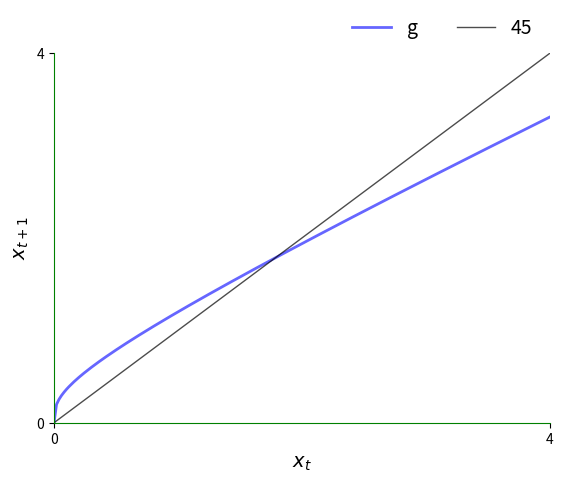
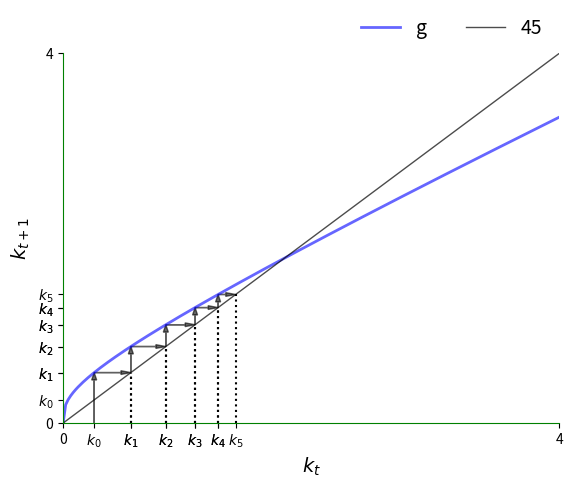
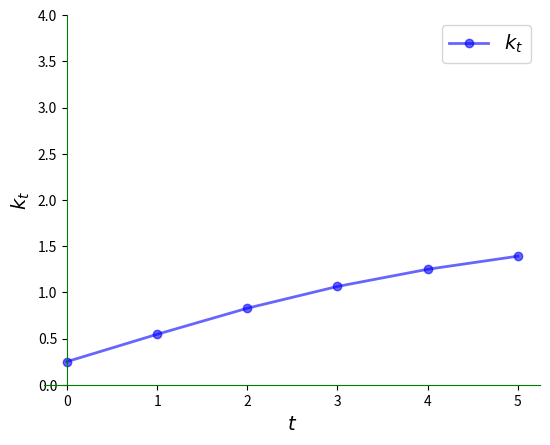
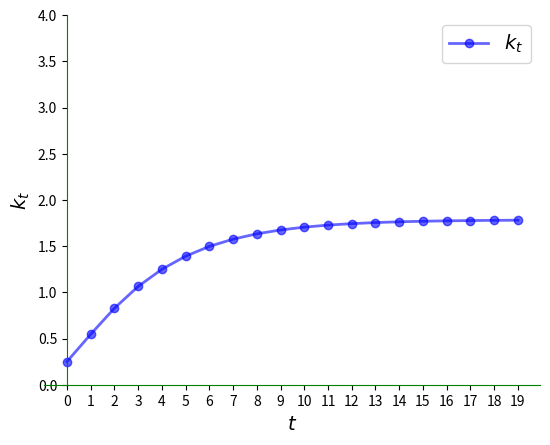
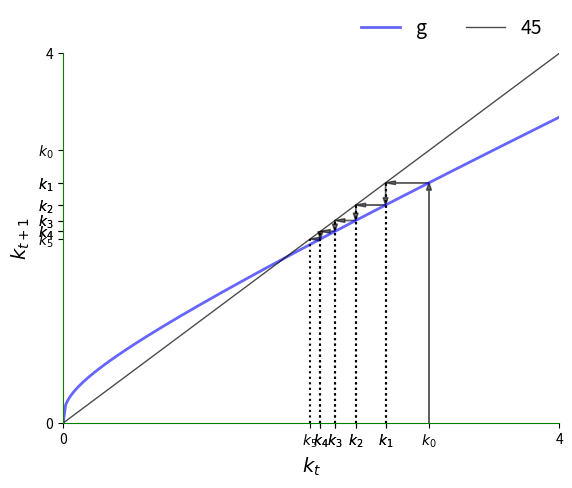
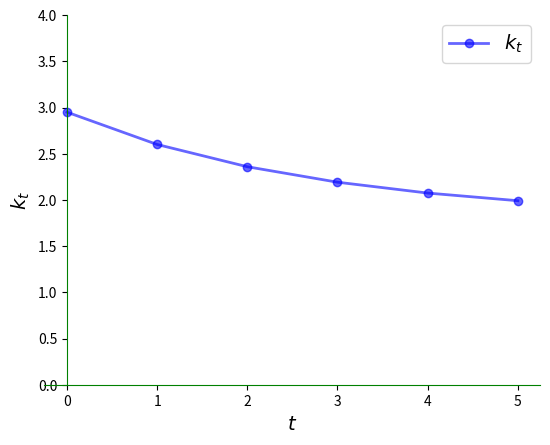
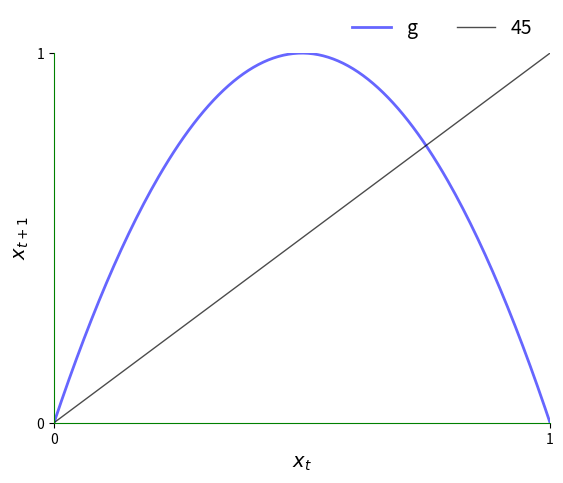
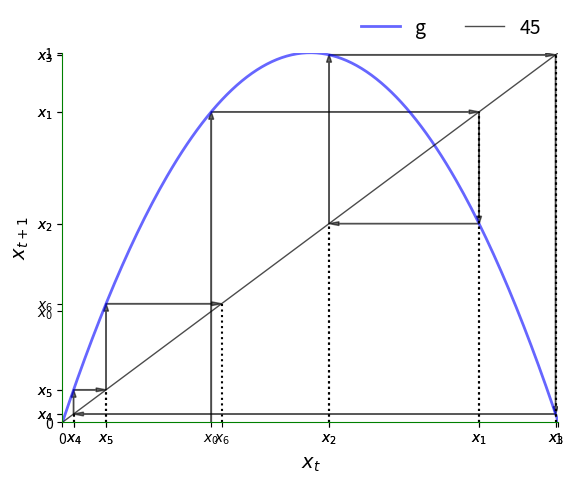
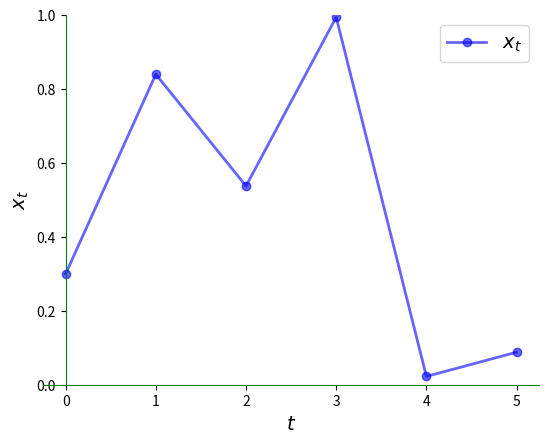
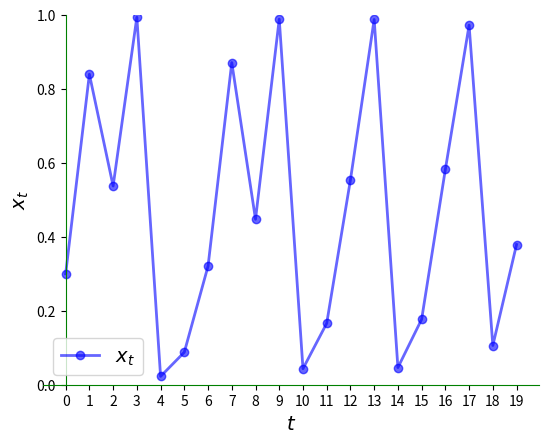
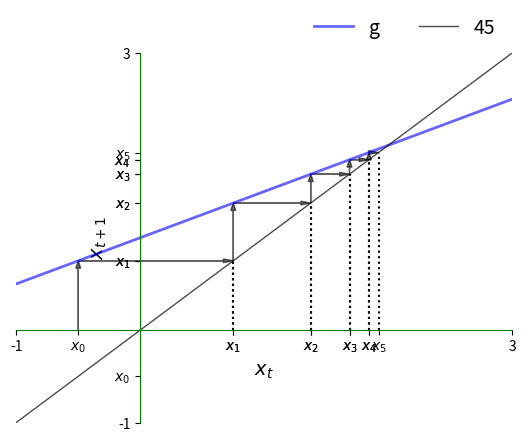
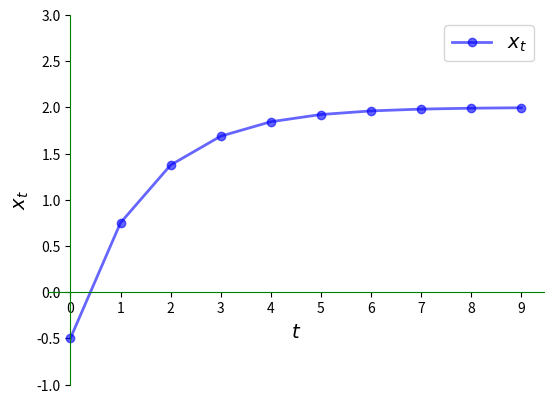
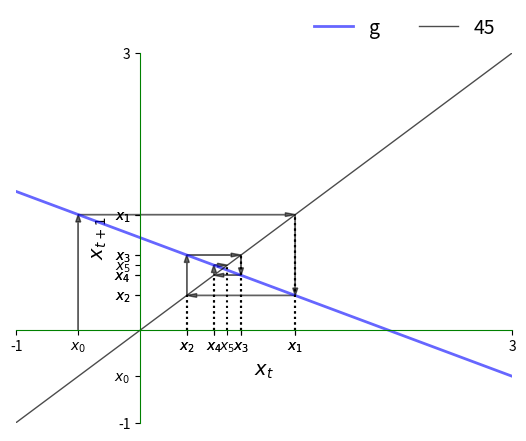
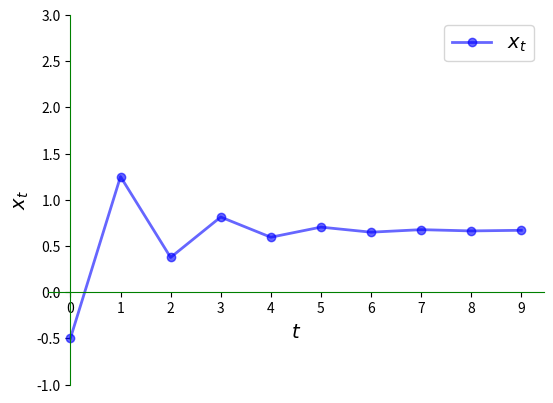

Write the Python code that produced these figures, in order.
import matplotlib.pyplot as plt
import numpy as np

def subplots():
    "Custom subplots with axes throught the origin"
    fig, ax = plt.subplots()

    # Set the axes through the origin
    for spine in ['left', 'bottom']:
        ax.spines[spine].set_position('zero')
        ax.spines[spine].set_color('green')
    for spine in ['right', 'top']:
        ax.spines[spine].set_color('none')

    return fig, ax


def plot45(g, xmin, xmax, x0, num_arrows=6, var='x'):

    xgrid = np.linspace(xmin, xmax, 200)

    fig, ax = subplots()
    ax.set_xlim(xmin, xmax)
    ax.set_ylim(xmin, xmax)
    ax.set_xlabel(r'${}_t$'.format(var), fontsize=14)
    ax.set_ylabel(r'${}_{}$'.format(var, str('{t+1}')), fontsize=14)

    hw = (xmax - xmin) * 0.01
    hl = 2 * hw
    arrow_args = dict(fc="k", ec="k", head_width=hw,
            length_includes_head=True, lw=1,
            alpha=0.6, head_length=hl)

    ax.plot(xgrid, g(xgrid), 'b-', lw=2, alpha=0.6, label='g')
    ax.plot(xgrid, xgrid, 'k-', lw=1, alpha=0.7, label='45')

    x = x0
    xticks = [xmin]
    xtick_labels = [xmin]

    for i in range(num_arrows):
        if i == 0:
            ax.arrow(x, 0.0, 0.0, g(x), **arrow_args) # x, y, dx, dy
        else:
            ax.arrow(x, x, 0.0, g(x) - x, **arrow_args)
            ax.plot((x, x), (0, x), 'k', ls='dotted')

        ax.arrow(x, g(x), g(x) - x, 0, **arrow_args)
        xticks.append(x)
        xtick_labels.append(r'${}_{}$'.format(var, str(i)))

        x = g(x)
        xticks.append(x)
        xtick_labels.append(r'${}_{}$'.format(var, str(i+1)))
        ax.plot((x, x), (0, x), 'k', ls='dotted')

    xticks.append(xmax)
    xtick_labels.append(xmax)
    ax.set_xticks(xticks)
    ax.set_yticks(xticks)
    ax.set_xticklabels(xtick_labels)
    ax.set_yticklabels(xtick_labels)

    bbox = (0., 1.04, 1., .104)
    legend_args = {'bbox_to_anchor': bbox, 'loc': 'upper right'}

    ax.legend(ncol=2, frameon=False, **legend_args, fontsize=14)
    plt.show()

def ts_plot(g, xmin, xmax, x0, ts_length=6, var='x'):
    fig, ax = subplots()
    ax.set_ylim(xmin, xmax)
    ax.set_xlabel(r'$t$', fontsize=14)
    ax.set_ylabel(r'${}_t$'.format(var), fontsize=14)
    x = np.empty(ts_length)
    x[0] = x0
    for t in range(ts_length-1):
        x[t+1] = g(x[t])
    ax.plot(range(ts_length),
            x,
            'bo-',
            alpha=0.6,
            lw=2,
            label=r'${}_t$'.format(var))
    ax.legend(loc='best', fontsize=14)
    ax.set_xticks(range(ts_length))
    plt.show()

def g(k, A = 2, s = 0.3, alpha = 0.3, delta = 0.4):
    return A * s * k**alpha + (1 - delta) * k

xmin, xmax = 0, 4  # Suitable plotting region.

plot45(g, xmin, xmax, 0, num_arrows=0)

k0 = 0.25

plot45(g, xmin, xmax, k0, num_arrows=5, var='k')

ts_plot(g, xmin, xmax, k0, var='k')

ts_plot(g, xmin, xmax, k0, ts_length=20, var='k')

k0 = 2.95

plot45(g, xmin, xmax, k0, num_arrows=5, var='k')

ts_plot(g, xmin, xmax, k0, var='k')

xmin, xmax = 0, 1
g = lambda x: 4 * x * (1 - x)

x0 = 0.3
plot45(g, xmin, xmax, x0, num_arrows=0)

plot45(g, xmin, xmax, x0, num_arrows=6)

ts_plot(g, xmin, xmax, x0, ts_length=6)

ts_plot(g, xmin, xmax, x0, ts_length=20)

a, b = 0.5, 1
xmin, xmax = -1, 3
g = lambda x: a * x + b

x0 = -0.5
plot45(g, xmin, xmax, x0, num_arrows=5)

ts_plot(g, xmin, xmax, x0, ts_length=10)

a, b = -0.5, 1
xmin, xmax = -1, 3
g = lambda x: a * x + b

x0 = -0.5
plot45(g, xmin, xmax, x0, num_arrows=5)

ts_plot(g, xmin, xmax, x0, ts_length=10)